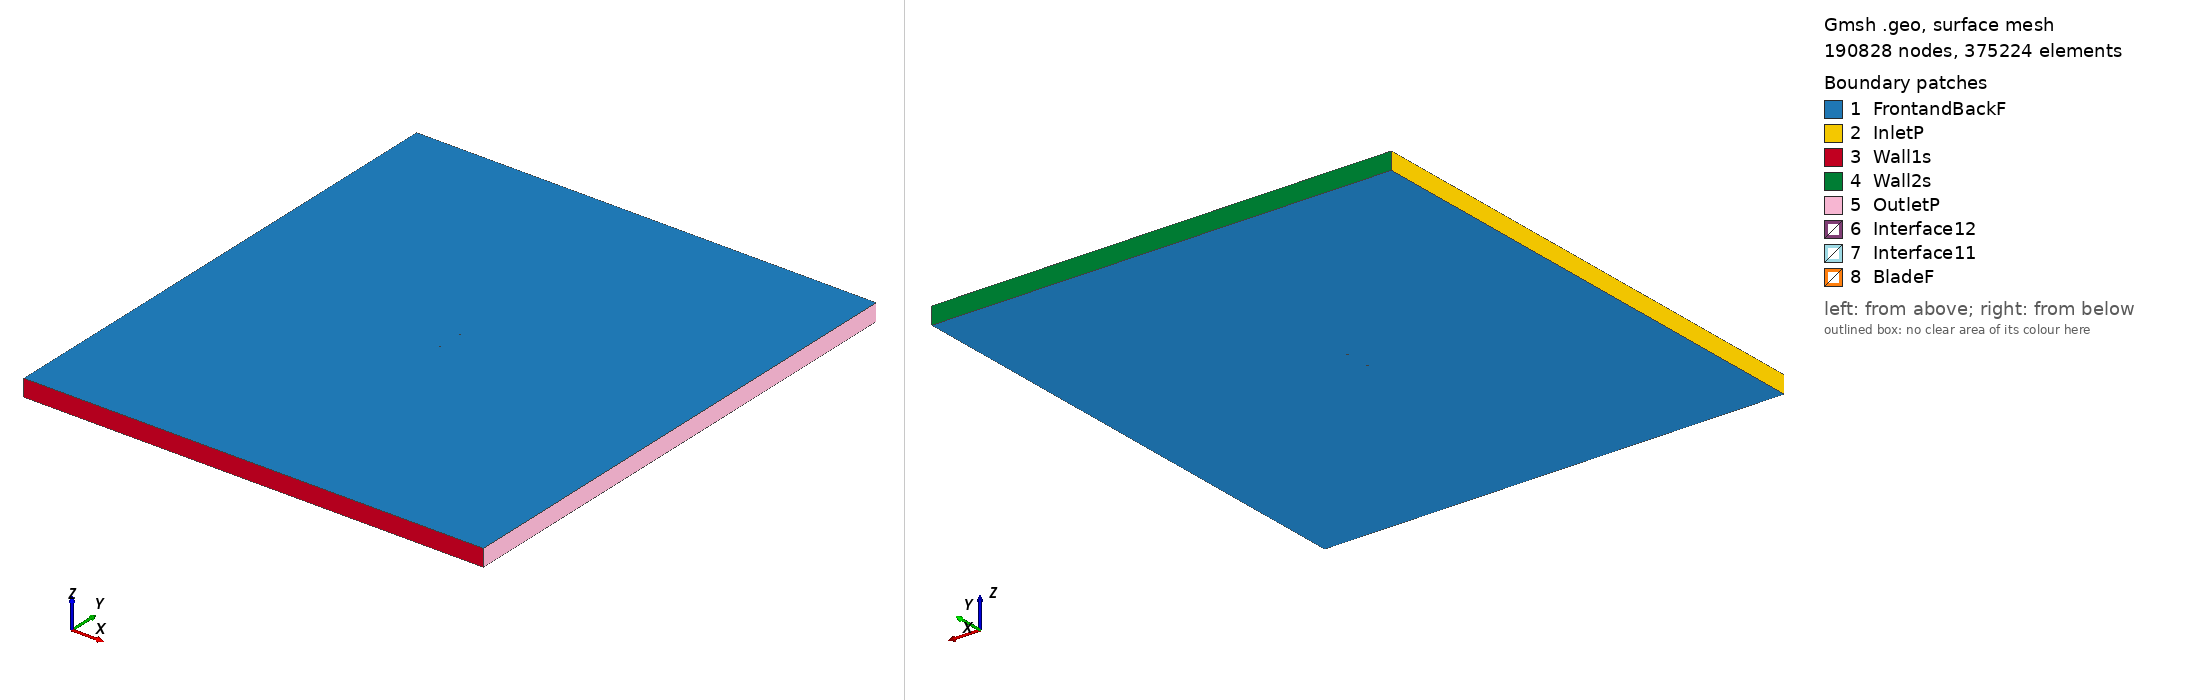

Gmsh geometry script, surface-meshed: 190828 nodes, 375224 surface elements. Boundary patches (legend numbers): 1 FrontandBackF, 2 InletP, 3 Wall1s, 4 Wall2s, 5 OutletP, 6 Interface12, 7 Interface11, 8 BladeF. Left view from above one corner, right view from below the opposite corner. Legend entries are the model's physical surfaces. The drawing asked Gmsh for element sizes between 1% and 20% of the model's largest extent; the script's own settings can give other sizes.

=== naca16006_tsr_5.4924_aoa_-5.2295.geo (drawn) ===
SetFactory("OpenCASCADE");

Point(1) = {0.074620, 0.749766, 0, 1.0};
Point(2) = {0.071787, 0.749854, 0, 1.0};
Point(3) = {0.063994, 0.750000, 0, 1.0};
Point(4) = {0.048447, 0.749884, 0, 1.0};
Point(5) = {0.032942, 0.749299, 0, 1.0};
Point(6) = {0.017473, 0.748322, 0, 1.0};
Point(7) = {0.002033, 0.747038, 0, 1.0};
Point(8) = {-0.013386, 0.745513, 0, 1.0};
Point(9) = {-0.028784, 0.743764, 0, 1.0};
Point(10) = {-0.044159, 0.741771, 0, 1.0};
Point(11) = {-0.051836, 0.740656, 0, 1.0};
Point(12) = {-0.059503, 0.739428, 0, 1.0};
Point(13) = {-0.063330, 0.738746, 0, 1.0};
Point(14) = {-0.067151, 0.737991, 0, 1.0};
Point(15) = {-0.070958, 0.737095, 0, 1.0};
Point(16) = {-0.072850, 0.736521, 0, 1.0};
Point(17) = {-0.074688, 0.735348, 0, 1.0};
Point(18) = {-0.072668, 0.734528, 0, 1.0};
Point(19) = {-0.070703, 0.734308, 0, 1.0};
Point(20) = {-0.066796, 0.734118, 0, 1.0};
Point(21) = {-0.062902, 0.734068, 0, 1.0};
Point(22) = {-0.059015, 0.734093, 0, 1.0};
Point(23) = {-0.051253, 0.734277, 0, 1.0};
Point(24) = {-0.043501, 0.734575, 0, 1.0};
Point(25) = {-0.028019, 0.735405, 0, 1.0};
Point(26) = {-0.012559, 0.736481, 0, 1.0};
Point(27) = {0.002880, 0.737780, 0, 1.0};
Point(28) = {0.018297, 0.739320, 0, 1.0};
Point(29) = {0.033686, 0.741168, 0, 1.0};
Point(30) = {0.049040, 0.743407, 0, 1.0};
Point(31) = {0.064350, 0.746115, 0, 1.0};
Point(32) = {0.071986, 0.747673, 0, 1.0};
Point(33) = {0.074756, 0.748274, 0, 1.0};
Point(34) = {-0.074620, -0.749766, 0, 1.0};
Point(35) = {-0.071787, -0.749854, 0, 1.0};
Point(36) = {-0.063994, -0.750000, 0, 1.0};
Point(37) = {-0.048447, -0.749884, 0, 1.0};
Point(38) = {-0.032942, -0.749299, 0, 1.0};
Point(39) = {-0.017473, -0.748322, 0, 1.0};
Point(40) = {-0.002033, -0.747038, 0, 1.0};
Point(41) = {0.013386, -0.745513, 0, 1.0};
Point(42) = {0.028784, -0.743764, 0, 1.0};
Point(43) = {0.044159, -0.741771, 0, 1.0};
Point(44) = {0.051836, -0.740656, 0, 1.0};
Point(45) = {0.059503, -0.739428, 0, 1.0};
Point(46) = {0.063330, -0.738746, 0, 1.0};
Point(47) = {0.067151, -0.737991, 0, 1.0};
Point(48) = {0.070958, -0.737095, 0, 1.0};
Point(49) = {0.072850, -0.736521, 0, 1.0};
Point(50) = {0.074688, -0.735348, 0, 1.0};
Point(51) = {0.072668, -0.734528, 0, 1.0};
Point(52) = {0.070703, -0.734308, 0, 1.0};
Point(53) = {0.066796, -0.734118, 0, 1.0};
Point(54) = {0.062902, -0.734068, 0, 1.0};
Point(55) = {0.059015, -0.734093, 0, 1.0};
Point(56) = {0.051253, -0.734277, 0, 1.0};
Point(57) = {0.043501, -0.734575, 0, 1.0};
Point(58) = {0.028019, -0.735405, 0, 1.0};
Point(59) = {0.012559, -0.736481, 0, 1.0};
Point(60) = {-0.002880, -0.737780, 0, 1.0};
Point(61) = {-0.018297, -0.739320, 0, 1.0};
Point(62) = {-0.033686, -0.741168, 0, 1.0};
Point(63) = {-0.049040, -0.743407, 0, 1.0};
Point(64) = {-0.064350, -0.746115, 0, 1.0};
Point(65) = {-0.071986, -0.747673, 0, 1.0};
Point(66) = {-0.074756, -0.748274, 0, 1.0};

// Lines: first blade (splines 1-4)
Spline(1) = {1:33};
Spline(2) = {33,1};

// Lines: second blade (splines 5-8)
Spline(3) = {34:66};
Spline(4) = {66,34};

// Outer domain (points 20001-4 and lines)
Point(67) = {-13.50000000, -15.00000000, 0, 1.0};
Point(68) = {-13.50000000, 15.00000000, 0, 1.0};
Point(69) = {13.50000000, 15.00000000, 0, 1.0};
Point(70) = {13.50000000, -15.00000000, 0, 1.0};
Line(11) = {67, 68};
Line(12) = {68, 69};
Line(13) = {69, 70};
Line(14) = {67, 70};

// Interface (between moving and stationary domain) (circles)
Circle(9) = {0, 0, 0, 0.80000000, 0, 2*Pi};
Circle(10) = {0, 0, 0, 0.80000000, 0, 2*Pi};

// Loops collect Lines/Splines/etc (blade1, blade2, domain, first circle)
Line Loop(1) = {1:2};
Line Loop(2) = {3:4};
Line Loop(3) = {11,12,13,-14};
Line Loop(4) = {9};

// BooleanDifference cuts out the circle/interface from the domain
Plane Surface(1) = {3};
Plane Surface(2) = {4};
BooleanDifference{ Surface{1}; Delete;}{ Surface{2}; Delete;}

// This one cuts out the blades from the inner circle/interface
Line Loop(6) = {10};
Plane Surface(5) = {6};
Plane Surface(6) = {1};
Plane Surface(7) = {2};
BooleanDifference{ Surface{5}; Delete;}{ Surface{6,7}; Delete;}

// extrude to 3rd dimension
Extrude {0, 0, 1} {Surface{1}; Surface{5}; Layers{1}; Recombine;}

// Physical Surfaces are the named boundaries (patches)
Physical Surface("Interface11") = {12};
Physical Surface("Interface12") = {10};

// sides of domain
Physical Surface("InletP") = {6};
Physical Surface("OutletP") = {9};

// top and bottom of domain
Physical Surface("Wall1s") = {7};
Physical Surface("Wall2s") = {8};

// Check FrontandBackF by ensuring there is nothing in the 3rd dimension
Physical Surface("FrontandBackF") = {1,11,5,17};
Physical Surface("BladeF") = {13:16};
Physical Volume("Turbine") = {2};
Physical Volume("Farfield") = {1};

// settings for airfoil boundary layer
Field[1] = BoundaryLayer;
Field[1].EdgesList = {1:4};
Field[1].hwall_n = 1e-3;
Field[1].thickness = 1.5e-2;
Field[1].ratio = 1.05;
Field[1].Quads = 1;
BoundaryLayer Field = 1;

// control points for mesh (blade and interface)
// floor((arc length / 1.5mm)/ 2) -> Transfinite Line
Transfinite Line {1,3} = 100 Using Progression 1;
Transfinite Line {2,4} = 2 Using Progression 1;
Transfinite Line {9, 15} = 800 Using Progression 1;

// For more information on gmsh syntax, visit http://gmsh.info/doc/texinfo/gmsh.html
